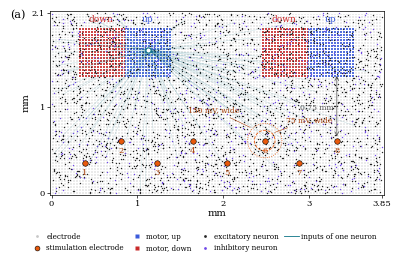

This chart was generated by the following Python code:
"""Fig. 1(a) of the PRE paper: the DishBrain array as the network model has it, drawn from the model's own
geometry (network/netsim.py): the MaxOne grid of 220 x 120 electrodes at 17.5 um, the eight stimulation electrodes
of the sensory band, the four 31 x 33-electrode motor regions, the recruitment radii of a pulse, one realization of
the 3000 uniformly placed neurons (80% excitatory), and the 100 inputs of one motor neuron drawn with probability
proportional to exp(-d / lambda), lambda = 1 mm, as in the model.

    python3 fig_array.py   -> fig_array.pdf (and a count of the inputs that lie within a stimulation catchment)
"""
import os
import numpy as np
RU = os.environ.get("LANG", "").lower().startswith("ru")
import matplotlib
matplotlib.use("Agg")
import matplotlib.pyplot as plt
from matplotlib.patches import Circle
from matplotlib.lines import Line2D

PITCH = 0.0175
NC, NR = 220, 120
WX, WY = NC * PITCH, NR * PITCH
STIM = [(22, 20), (46, 35), (70, 20), (94, 35), (117, 20), (142, 35), (165, 20), (190, 35)]
MOTOR = [("down", 18, 48), ("up", 49, 79), ("down", 140, 170), ("up", 171, 201)]
MROWS = (78, 110)
N, FRAC_E, K, LAM = 3000, 0.8, 100, 1.0
R75_SMALL, R75_WIDE, R150_SMALL, R150_WIDE = 0.05, 0.12, 0.10, 0.20

plt.rcParams.update({"font.family": "serif", "mathtext.fontset": "cm", "font.size": 7,
                     "axes.linewidth": 0.5, "xtick.major.width": 0.5, "ytick.major.width": 0.5})

fig, ax = plt.subplots(figsize=(3.9, 2.55))
ax.set_aspect("equal")

# every electrode of the array
cols, rows = np.meshgrid(np.arange(NC), np.arange(NR))
ex, ey = cols.ravel() * PITCH, rows.ravel() * PITCH
ax.scatter(ex, ey, s=0.12, c="0.78", linewidths=0, rasterized=True, zorder=1)

# motor regions: the electrodes themselves, coloured
for name, c0, c1 in MOTOR:
    m = (cols.ravel() >= c0) & (cols.ravel() <= c1) & (rows.ravel() >= MROWS[0]) & (rows.ravel() <= MROWS[1])
    col = "#3b5bdb" if name == "up" else "#c92a2a"
    ax.scatter(ex[m], ey[m], s=0.5, c=col, linewidths=0, rasterized=True, zorder=2, alpha=0.8)
    ax.text((c0 + c1) / 2 * PITCH, (MROWS[1] + 1) * PITCH + 0.03, {"up": "вверх", "down": "вниз"}[name] if RU else name, ha="center", va="bottom", fontsize=6.5, color=col)

# neurons: one realization of the model's uniform placement, 80% excitatory
rng = np.random.default_rng(1000)
pos = rng.uniform([0, 0], [WX, WY], size=(N, 2))
ne = int(FRAC_E * N)
ax.scatter(pos[:ne, 0], pos[:ne, 1], s=1.0, c="0.15", linewidths=0, zorder=3, rasterized=True)
ax.scatter(pos[ne:, 0], pos[ne:, 1], s=1.0, c="#7048e8", linewidths=0, zorder=3, rasterized=True)

# the 100 inputs of one neuron in the first "up" region, drawn as the model draws them
target_xy = np.array([64 * PITCH, 94 * PITCH])
j = int(np.argmin(((pos - target_xy) ** 2).sum(1)))
d = np.linalg.norm(pos - pos[j], axis=1)
p = np.exp(-d / LAM); p[j] = 0; p /= p.sum()
inputs = rng.choice(N, size=K, replace=False, p=p)
for i in inputs:
    ax.plot([pos[i, 0], pos[j, 0]], [pos[i, 1], pos[j, 1]], color="#0b7285", lw=0.25, alpha=0.3, zorder=4)
ax.scatter([pos[j, 0]], [pos[j, 1]], s=14, facecolors="white", edgecolors="#0b7285", linewidths=0.8, zorder=6)

# stimulation electrodes and the recruitment radii of one of them
sx = np.array([c * PITCH for c, r in STIM]); sy = np.array([r * PITCH for c, r in STIM])
ax.scatter(sx, sy, s=16, c="#e8590c", edgecolors="k", linewidths=0.4, zorder=7)
for k, (x, y) in enumerate(zip(sx, sy), 1):
    ax.text(x, y - 0.07, str(k), ha="center", va="top", fontsize=6, color="#a63c06", zorder=7)
k0 = 5
for r, ls in [(R75_WIDE, "--"), (R150_WIDE, ":")]:
    ax.add_patch(Circle((sx[k0], sy[k0]), r, fill=False, ec="#e8590c", lw=0.6, ls=ls, zorder=7))
ax.annotate("75 мВ, широкое" if RU else "75 mV, wide", (sx[k0] + R75_WIDE * 0.7, sy[k0] + R75_WIDE * 0.7), (sx[k0] + 0.25, sy[k0] + 0.24),
            fontsize=5.5, color="#a63c06", ha="left", va="center", arrowprops=dict(arrowstyle="-", lw=0.4, color="#a63c06"))
ax.annotate("150 мВ, широкое" if RU else "150 mV, wide", (sx[k0] - R150_WIDE * 0.7, sy[k0] + R150_WIDE * 0.7), (sx[k0] - 0.3, sy[k0] + 0.36),
            fontsize=5.5, color="#a63c06", ha="right", va="center", arrowprops=dict(arrowstyle="-", lw=0.4, color="#a63c06"))

# distance from the sensory band to the motor regions
k1 = 7
ax.annotate("", (sx[k1], MROWS[0] * PITCH), (sx[k1], sy[k1] + 0.05),
            arrowprops=dict(arrowstyle="<->", lw=0.5, color="0.3", shrinkA=0, shrinkB=0))
ax.text(sx[k1] - 0.04, (sy[k1] + MROWS[0] * PITCH) / 2, f"{MROWS[0]*PITCH - sy[k1]:.2f} " + ("мм" if RU else "mm"), fontsize=5.5,
        color="0.3", va="center", ha="right")
fig.text(0.005, 0.975, "(a)", fontsize=8, va="top", ha="left")

ax.set_xlim(-0.02, WX + 0.02); ax.set_ylim(-0.02, WY + 0.02)
ax.set_xticks([0, 1, 2, 3, 3.85]); ax.set_yticks([0, 1, 2.1])
ax.set_xticklabels(["0", "1", "2", "3", "3.85"]); ax.set_yticklabels(["0", "1", "2.1"])
ax.set_xlabel("мм" if RU else "mm", labelpad=1); ax.set_ylabel("мм" if RU else "mm", labelpad=1)
ax.tick_params(length=2, pad=1.5, labelsize=6)

handles = [
    Line2D([], [], marker="o", ls="", ms=2, mfc="0.78", mec="none", label="электрод" if RU else "electrode"),
    Line2D([], [], marker="o", ls="", ms=3.5, mfc="#e8590c", mec="k", mew=0.4, label="стимулирующий электрод" if RU else "stimulation electrode"),
    Line2D([], [], marker="s", ls="", ms=3, mfc="#3b5bdb", mec="none", label="моторная, вверх" if RU else "motor, up"),
    Line2D([], [], marker="s", ls="", ms=3, mfc="#c92a2a", mec="none", label="моторная, вниз" if RU else "motor, down"),
    Line2D([], [], marker="o", ls="", ms=2, mfc="0.15", mec="none", label="возбуждающий нейрон" if RU else "excitatory neuron"),
    Line2D([], [], marker="o", ls="", ms=2, mfc="#7048e8", mec="none", label="тормозный нейрон" if RU else "inhibitory neuron"),
    Line2D([], [], color="#0b7285", lw=0.6, label="входы одного нейрона" if RU else "inputs of one neuron"),
]
fig.legend(handles=handles, loc="lower center", ncol=4, fontsize=4.6 if RU else 5.2, frameon=False, handletextpad=0.3,
           columnspacing=0.5 if RU else 0.8, bbox_to_anchor=(0.5, 0.0))
fig.subplots_adjust(left=0.08, right=0.99, top=0.97, bottom=0.25)
fig.savefig("fig_array_ru.pdf" if RU else "fig_array.pdf", dpi=600)

within = sum(np.min(np.hypot(pos[i, 0] - sx, pos[i, 1] - sy)) <= R150_WIDE for i in inputs)
print(f"neuron {j} at ({pos[j,0]:.2f}, {pos[j,1]:.2f}) mm: {within} of {K} inputs within {R150_WIDE} mm of a "
      f"stimulation electrode; median input distance {np.median(d[inputs]):.2f} mm")
